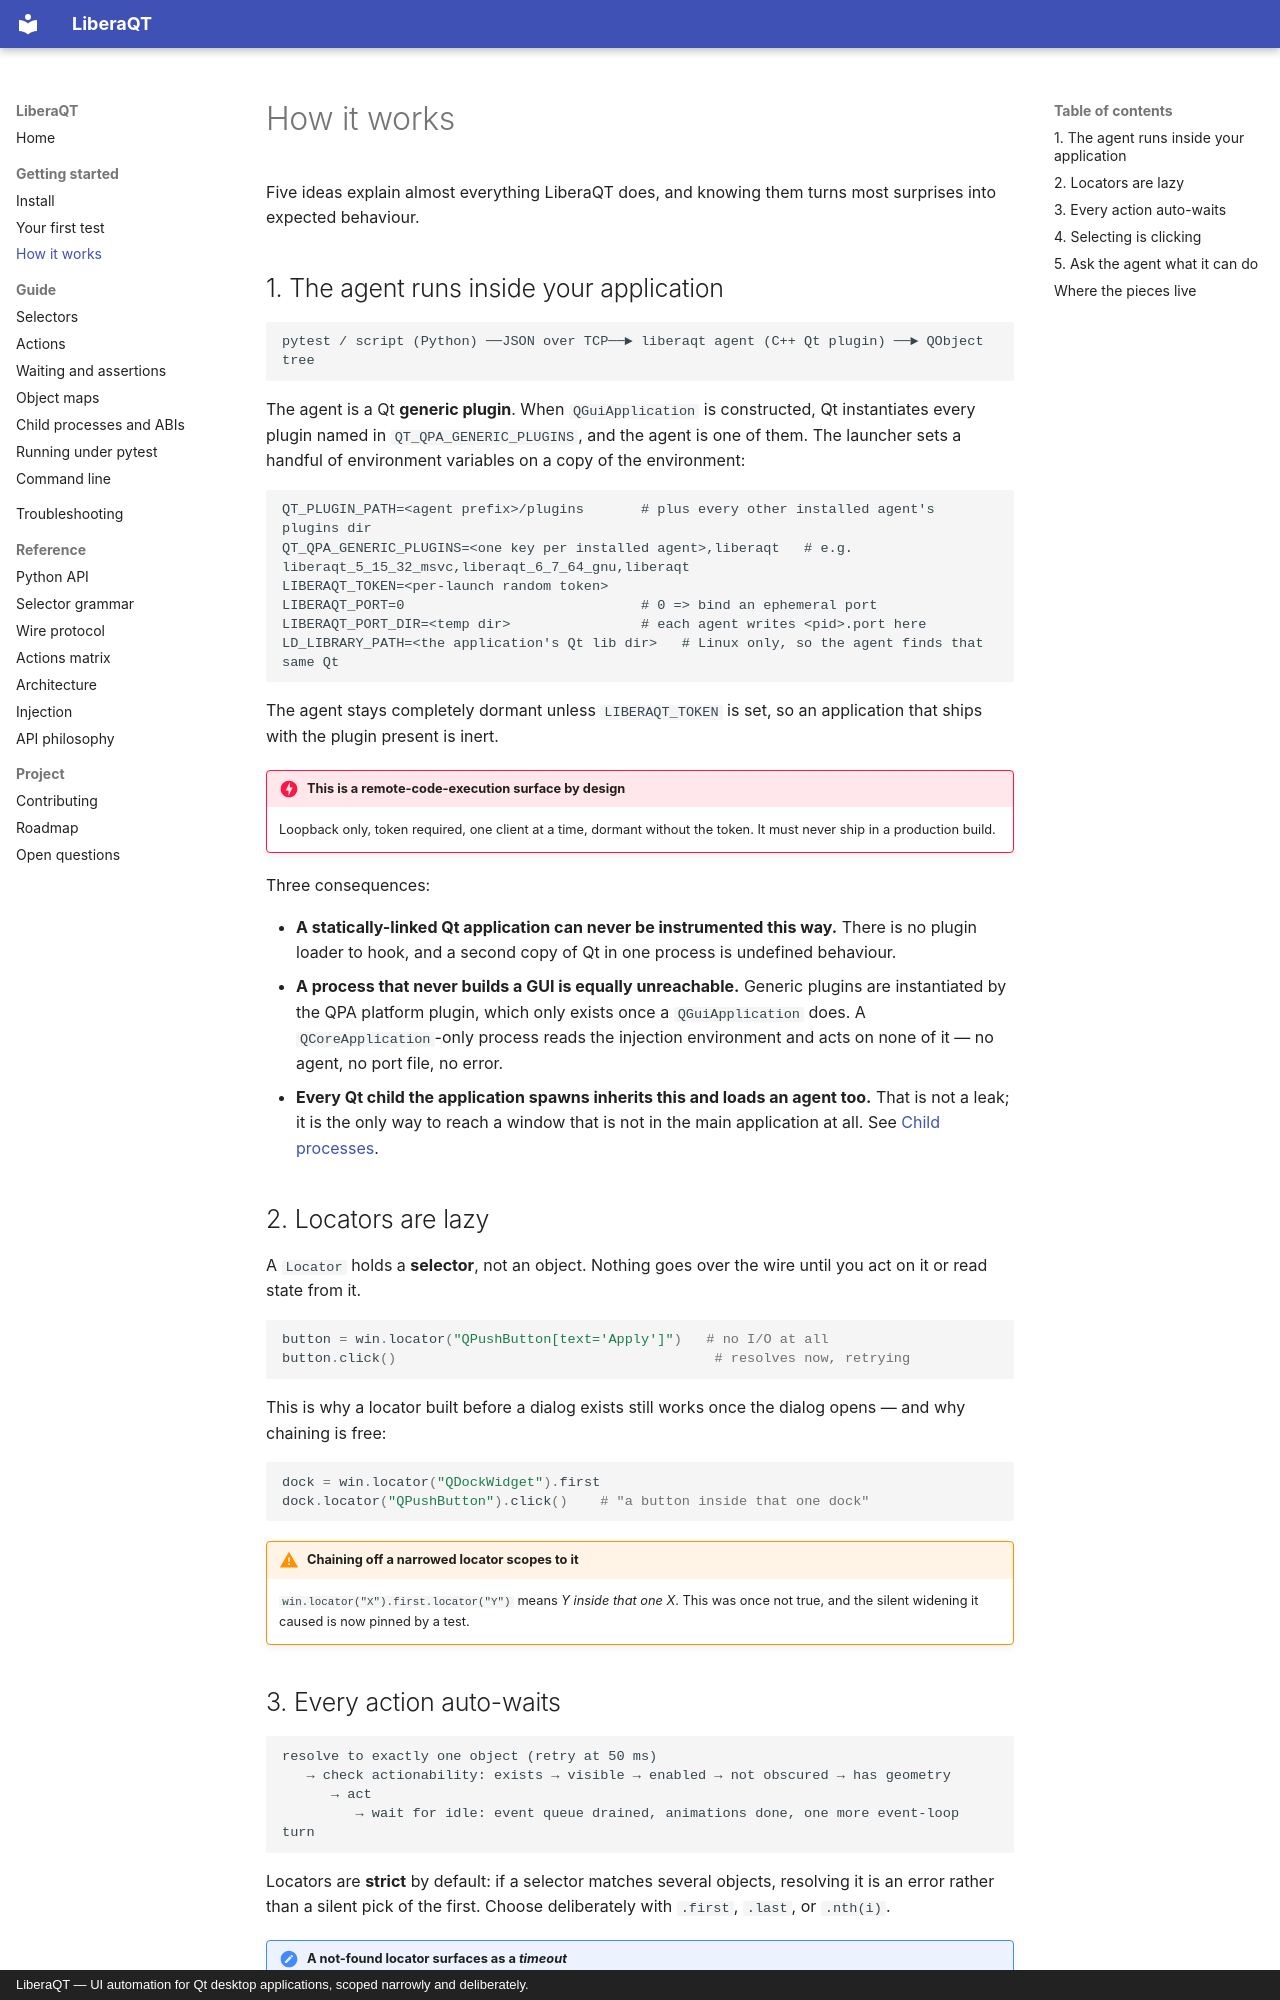

repository: sargis2000/LiberaQt · page: getting-started/concepts/index.html · generator: mkdocs · copyright: LiberaQT — UI automation for Qt desktop applications, scoped narrowly and deliberately.

# How it works

Five ideas explain almost everything LiberaQT does, and knowing them turns most surprises into
expected behaviour.

## 1. The agent runs inside your application

```
pytest / script (Python) ──JSON over TCP──► liberaqt agent (C++ Qt plugin) ──► QObject tree
```

The agent is a Qt **generic plugin**. When `QGuiApplication` is constructed, Qt instantiates every
plugin named in `QT_QPA_GENERIC_PLUGINS`, and the agent is one of them. The launcher sets a
handful of environment variables on a copy of the environment:

```
QT_PLUGIN_PATH=<agent prefix>/plugins       # plus every other installed agent's plugins dir
QT_QPA_GENERIC_PLUGINS=<one key per installed agent>,liberaqt   # e.g. liberaqt_5_15_32_msvc,liberaqt_6_7_64_gnu,liberaqt
LIBERAQT_TOKEN=<per-launch random token>
LIBERAQT_PORT=0                             # 0 => bind an ephemeral port
LIBERAQT_PORT_DIR=<temp dir>                # each agent writes <pid>.port here
LD_LIBRARY_PATH=<the application's Qt lib dir>   # Linux only, so the agent finds that same Qt
```

The agent stays completely dormant unless `LIBERAQT_TOKEN` is set, so an application that ships
with the plugin present is inert.

!!! danger "This is a remote-code-execution surface by design"
    Loopback only, token required, one client at a time, dormant without the token. It must never
    ship in a production build.

Three consequences:

- **A statically-linked Qt application can never be instrumented this way.** There is no plugin
  loader to hook, and a second copy of Qt in one process is undefined behaviour.
- **A process that never builds a GUI is equally unreachable.** Generic plugins are instantiated
  by the QPA platform plugin, which only exists once a `QGuiApplication` does. A
  `QCoreApplication`-only process reads the injection environment and acts on none of it — no
  agent, no port file, no error.
- **Every Qt child the application spawns inherits this and loads an agent too.** That is not a
  leak; it is the only way to reach a window that is not in the main application at all. See
  [Child processes](../guide/child-processes.md).

## 2. Locators are lazy

A `Locator` holds a **selector**, not an object. Nothing goes over the wire until you act on it
or read state from it.

```python
button = win.locator("QPushButton[text='Apply']")   # no I/O at all
button.click()                                       # resolves now, retrying
```

This is why a locator built before a dialog exists still works once the dialog opens — and why
chaining is free:

```python
dock = win.locator("QDockWidget").first
dock.locator("QPushButton").click()    # "a button inside that one dock"
```

!!! warning "Chaining off a narrowed locator scopes to it"
    `win.locator("X").first.locator("Y")` means *Y inside that one X*. This was once not true,
    and the silent widening it caused is now pinned by a test.
